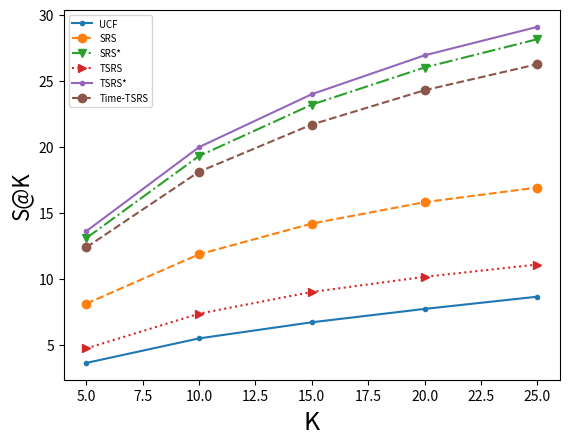

The matplotlib source for this figure: (Note: this script raises an exception after producing the figure.)
# -*- coding: utf-8 -*-
import matplotlib.pyplot as plt
import seaborn as sb
import numpy as np


# meaning to the plot
k = [5 * i for i in range(1, 6)]
x = k
legend = ['UCF', 'SRS', 'SRS*', 'TSRS', 'TSRS*', 'Time-TSRS']

# S@K
ucf = [3.637, 5.494, 6.714, 7.725, 8.652]
srs = [8.127, 11.863, 14.187, 15.806, 16.917]
srs_ = [13.088, 19.301, 23.195, 26.004, 28.146]
tsrs = [4.732, 7.366, 9.011, 10.154, 11.087]
tsrs_ = [13.613, 19.977, 23.984, 26.924, 29.077]
time = [12.388, 18.112, 21.687, 24.282, 26.251]

plt.plot(x, ucf, '.-')
plt.plot(x, srs, 'o--')
plt.plot(x, srs_, 'v-.')
plt.plot(x, tsrs, '>:')
plt.plot(x, tsrs_, '.-')
plt.plot(x, time, 'o--')
plt.xlim((4, 26))
plt.xlabel('K', fontsize=18)
plt.ylabel('S@K', fontsize=16)
plt.legend(legend, loc='best', fontsize='x-small')

# plt.show()
plt.savefig('/home/<user>/Dropbox/apresentacao_tese/images/detail_satk_prediction_without_tnet_hybrid.png', dpi=500)
